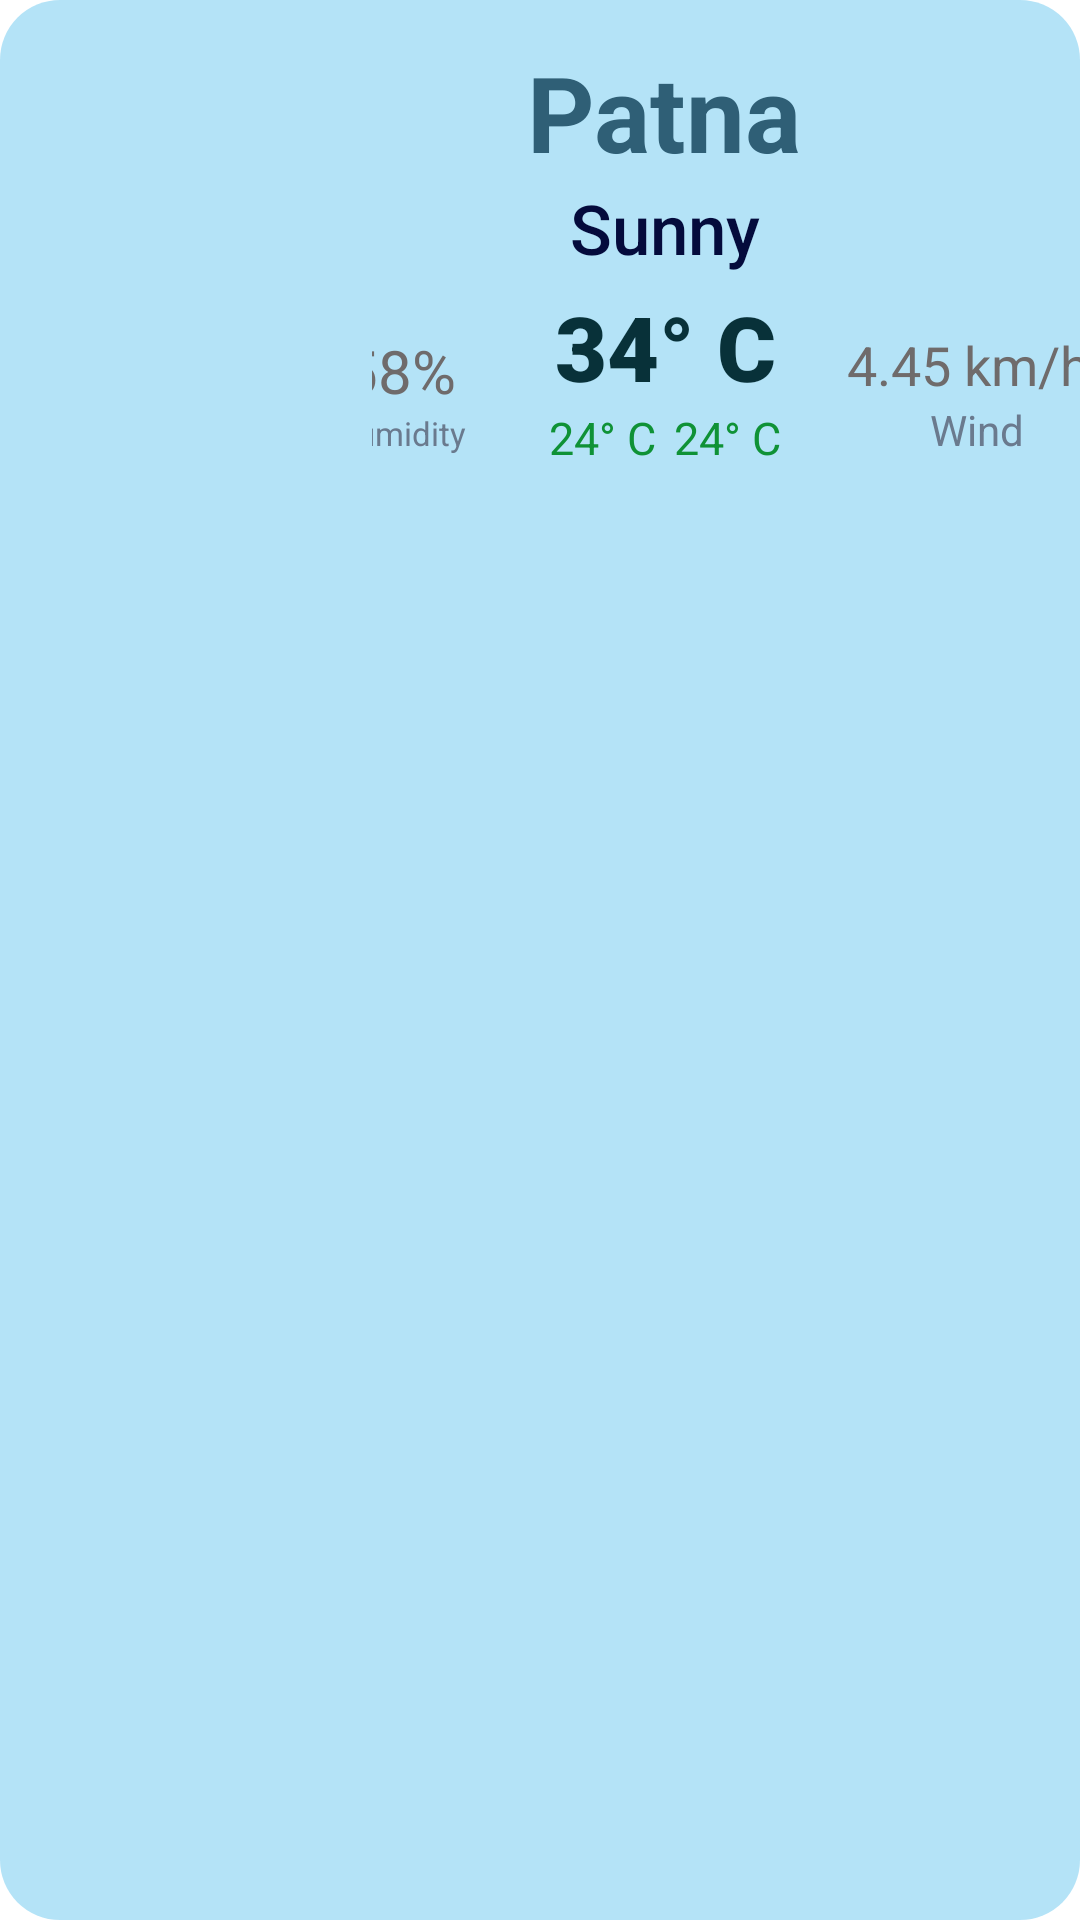

Write the Android layout XML for this screen, with the resource values it uses.
<!-- AndroidManifest.xml: application theme Theme.Weather -->
<!-- res/layout/viewholder_bookmarker.xml -->
<?xml version="1.0" encoding="utf-8"?>
<androidx.constraintlayout.widget.ConstraintLayout android:layout_width="match_parent"
    android:layout_height="wrap_content"
    android:layout_margin="8dp"
    android:background="@drawable/light_blue_bg"
    android:elevation="3dp"
    xmlns:app="http://schemas.android.com/apk/res-auto"
    xmlns:android="http://schemas.android.com/apk/res/android">

    <LinearLayout
        android:layout_width="match_parent"
        android:layout_height="match_parent"
        android:orientation="horizontal"
    android:paddingBottom="6dp"
        android:paddingTop="6dp"
        app:layout_constraintBottom_toBottomOf="parent"
        app:layout_constraintEnd_toEndOf="parent"
        app:layout_constraintStart_toStartOf="parent"
        app:layout_constraintTop_toTopOf="parent"

        >

        <ImageView
            android:id="@+id/pic"
            android:layout_width="120dp"
            android:layout_height="130dp"
            android:layout_gravity="center"
            android:layout_marginLeft="4dp"
            app:srcCompat="@drawable/cloudy" />

        <androidx.constraintlayout.widget.ConstraintLayout
            android:layout_width="wrap_content"
            android:layout_height="wrap_content"

            android:layout_marginBottom="10dp">

            <LinearLayout
                android:id="@+id/linearLayout"
                android:layout_width="wrap_content"
                android:layout_height="wrap_content"
                android:layout_marginStart="10dp"
                android:layout_marginEnd="10dp"
                android:orientation="vertical"
                app:layout_constraintBottom_toBottomOf="parent"
                app:layout_constraintEnd_toStartOf="@+id/linearLayout3"
                app:layout_constraintStart_toStartOf="parent"
                app:layout_constraintTop_toBottomOf="@+id/name">

                <ImageView
                    android:id="@+id/imagev2"
                    android:layout_width="45dp"
                    android:layout_height="45dp"
                    app:srcCompat="@drawable/humidity" />

                <TextView
                    android:id="@+id/hum"
                    android:layout_width="match_parent"
                    android:layout_height="wrap_content"
                    android:text="58%"
                    android:textSize="20dp"
                    android:textAlignment="center"
                    android:textColor="#6F6B6B" />

                <TextView
                    android:id="@+id/textvieww1"
                    android:layout_width="wrap_content"
                    android:layout_height="wrap_content"
                    android:text="Humidity"

                    android:textAlignment="center"
                    android:textColor="#6A7A8E"
                    android:textSize="11sp" />
            </LinearLayout>

            <TextView
                android:id="@+id/name"
                android:layout_width="wrap_content"
                android:layout_height="wrap_content"
                android:layout_margin="8dp"
                android:layout_marginTop="8dp"
                android:text="Patna"

                android:textAlignment="center"
                android:textColor="#2F5F76"
                android:textSize="35dp"
                android:textStyle="bold"
                app:layout_constraintEnd_toEndOf="@+id/linearLayout3"
                app:layout_constraintStart_toStartOf="@+id/linearLayout3"
                app:layout_constraintTop_toTopOf="parent" />

            <LinearLayout
                android:id="@+id/linearLayout2"
                android:layout_width="wrap_content"
                android:layout_height="wrap_content"
                android:layout_marginStart="10dp"
                android:layout_marginEnd="14dp"
                android:orientation="vertical"
                app:layout_constraintBottom_toBottomOf="parent"
                app:layout_constraintEnd_toEndOf="parent"
                app:layout_constraintStart_toEndOf="@+id/linearLayout3"
                app:layout_constraintTop_toBottomOf="@+id/name">

                <ImageView
                    android:id="@+id/image2"
                    android:layout_width="45dp"
                    android:layout_height="45dp"
                    android:layout_marginLeft="17dp"
                    app:srcCompat="@drawable/wind" />

                <TextView
                    android:id="@+id/wind"
                    android:layout_width="wrap_content"
                    android:layout_height="wrap_content"
                    android:text="4.45 km/hr"
                    android:textSize="18dp"
                    android:textAlignment="center"
                    android:textColor="#6F6B6B" />

                <TextView
                    android:id="@+id/textvieww"
                    android:layout_width="match_parent"
                    android:layout_height="wrap_content"
                    android:text="Wind"
                    android:textColor="#6A7A8E"
                    android:textAlignment="center"

                    android:textSize="14sp" />
            </LinearLayout>

            <LinearLayout
                android:id="@+id/linearLayout3"
                android:layout_width="wrap_content"
                android:layout_height="wrap_content"
                android:orientation="vertical"
                android:layout_marginLeft="5dp"
                app:layout_constraintBottom_toBottomOf="parent"
                app:layout_constraintEnd_toStartOf="@+id/linearLayout2"
                app:layout_constraintStart_toEndOf="@+id/linearLayout"
                app:layout_constraintTop_toBottomOf="@+id/name">

                <TextView
                    android:id="@+id/Status"
                    android:layout_width="match_parent"
                    android:layout_height="wrap_content"
                    android:layout_marginBottom="4dp"
                    android:fontFamily="sans-serif-medium"
                    android:text="Sunny"
                    android:textSize="23sp"
                    android:textAlignment="center"
                    android:textColor="#040B3C" />

                <TextView
                    android:id="@+id/curtemp"
                    android:layout_width="match_parent"
                    android:layout_height="wrap_content"

                    android:fontFamily="sans-serif-black"
                    android:text="34° C"
                    android:textAlignment="center"
                    android:textColor="@color/green"
                    android:textSize="30sp" />

                <LinearLayout
                    android:layout_width="match_parent"
                    android:layout_height="match_parent"
                    android:orientation="horizontal">

                    <ImageView
                        android:id="@+id/imageView2"
                        android:layout_width="10dp"
                        android:layout_height="18dp"
                        android:layout_weight="1"
                        android:layout_marginTop="2dp"
                        android:layout_marginRight="2dp"
                        app:srcCompat="@drawable/arrow_up" />

                    <TextView
                        android:id="@+id/max"
                        android:layout_width="wrap_content"
                        android:layout_height="wrap_content"
                        android:layout_weight="1"
                        android:text="24° C"
                        android:textAlignment="center"
                        android:textColor="#0F9236"
                        android:textColorHighlight="@color/white"
                        android:textSize="15dp" />

                    <TextView
                        android:id="@+id/min"
                        android:layout_width="wrap_content"
                        android:layout_height="wrap_content"
                        android:layout_marginLeft="6dp"
                        android:layout_weight="1"
                        android:text="24° C"
                        android:textAlignment="center"

                        android:textColor="#0F9236"
                        android:textColorHighlight="@color/white"
                        android:textSize="15dp" />

                    <ImageView
                        android:id="@+id/imageView5"
                        android:layout_width="10dp"
                        android:layout_marginTop="2dp"
                        android:layout_marginLeft="2dp"
                        android:layout_height="18dp"
                        android:layout_weight="1"
                        app:srcCompat="@drawable/arrow_down" />

                </LinearLayout>
            </LinearLayout>

        </androidx.constraintlayout.widget.ConstraintLayout>

    </LinearLayout>

</androidx.constraintlayout.widget.ConstraintLayout>
<!-- resources referenced by this layout -->
<resources>
  <color name="green">#083139</color>
  <color name="white">#FFFFFFFF</color>
  <!-- drawable light_blue_bg (drawable) -->
  <?xml version="1.0" encoding="utf-8"?>
  <selector xmlns:android="http://schemas.android.com/apk/res/android">
      <item>
          <shape android:shape="rectangle">
              <corners android:radius="20dp"/>
              <solid android:color="#B394D7F4"/>
          </shape>
      </item>
  </selector>
</resources>
